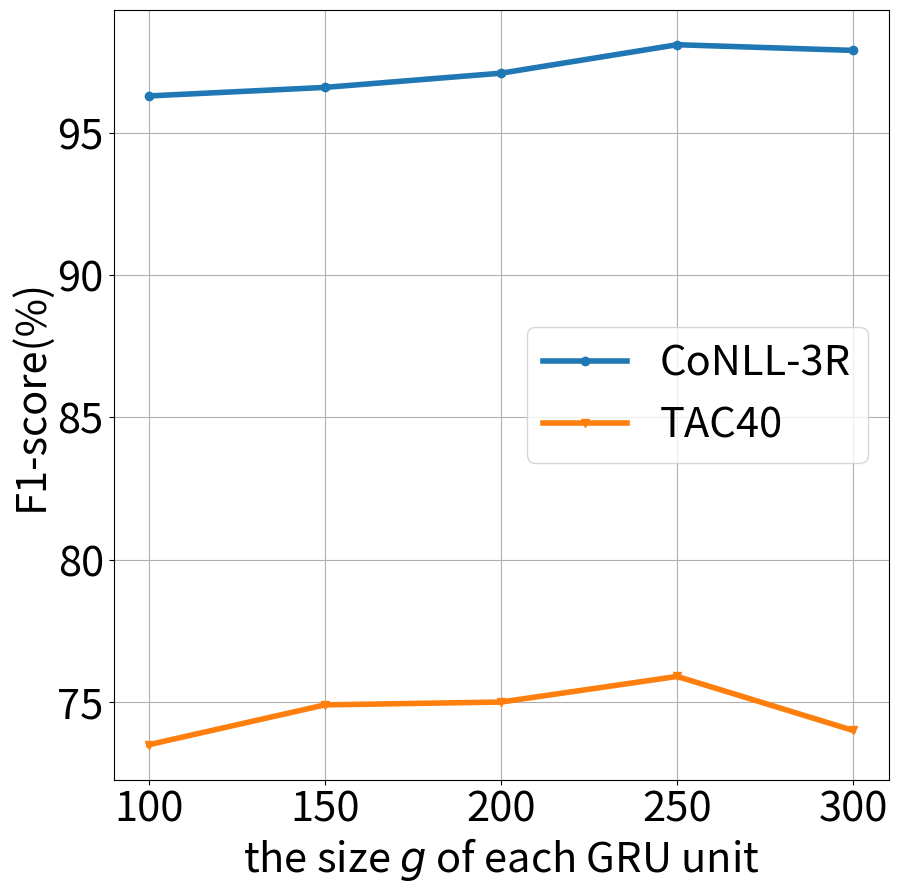

Write the Python code that produced this figure. (Note: this script raises an exception after producing the figure.)
#!/usr/bin/env python2
# -*- coding: utf-8 -*-
"""
Created on Tue Nov 27 12:19:46 2018

@author: llq
"""
import numpy as np
import matplotlib.pyplot as plt

y1=[96.30, 96.60, 97.10, 98.1, 97.9]
y2=[73.5, 74.9, 75.0, 75.9, 74.0]
x=[100, 150, 200, 250, 300]

save_path="../result/hyper_parameter_pic/gru_unit.jpg"
title="Performance of the number of parameter r"
plt.figure(figsize=(10,10))
#plt.title(title)
plt.grid() #open grid
plt.xlabel(r'the size $g$ of each GRU unit',fontsize=30)
plt.ylabel("F1-score(%)",fontsize=30)
plt.xticks(x, x, fontsize=30)
plt.yticks(fontsize=30)
#plt.ylim(73, 89)
plt.plot(x,y1,'o-',label="CoNLL-3R", linewidth = '4')
plt.plot(x,y2,'v-',label="TAC40", linewidth = '4')
plt.legend(loc='best',fontsize=30)
plt.savefig(save_path,dpi=500)
plt.show()
plt.close()


""""""
# y1=[96.8,96.9,97.30,97.4,98.1,97.6]
# y2=[74.2,74.4,74.8,74.9,75.9,75.1]
# x=[20,40,60,80,100,120]
#
# save_path="../result/hyper_parameter_pic/the_shape_of_weight_parameter.jpg"
# title="Performance of the number of parameter r"
# plt.figure(figsize=(10,10))
# #plt.title(title)
# plt.grid() #open grid
# plt.xlabel('the shape $d_a$ of weight parameter $w_2^{ANA}$',fontsize=30)
# plt.ylabel("F1-score(%)",fontsize=30)
# plt.xticks(x,x,fontsize=30)
# plt.yticks(fontsize=30)
# #plt.ylim(87.0, 90.0)
# plt.plot(x,y1,'o-',label="CoNLL-3R", linewidth = '4')
# plt.plot(x,y2,'v-',label="TAC40", linewidth = '4')
# plt.legend(loc='best',fontsize=30)
# plt.savefig(save_path,dpi=500)
# plt.show()
# plt.close()


""""""
# y1=[96.0,98.1,97.5,96.2,96.0]
# y2=[75.2,75.9,75.4,75.1,74.6]
# x=[0.005,0.01,0.015,0.02,0.025]
#
# save_path="../result/hyper_parameter_pic/control_purtuation.jpg"
# title="Performance of the number of parameter r"
# plt.figure(figsize=(10,10))
# #plt.title(title)
# plt.grid() #open grid
# plt.xlabel(r'the hyper-parameter ' + r'$\vartheta$',fontsize=30)
# plt.ylabel("F1-score(%)",fontsize=30)
# plt.xticks(x, x, fontsize=30)
# plt.yticks(fontsize=30)
# #plt.ylim(87.0,90.0)
# plt.plot(x,y1,'o-',label="CoNLL-3R", linewidth = '4')
# plt.plot(x,y2,'v-',label="TAC40", linewidth = '4')
# plt.legend(loc='best',fontsize=30)
# plt.savefig(save_path,dpi=500)
# plt.show()
# plt.close()
